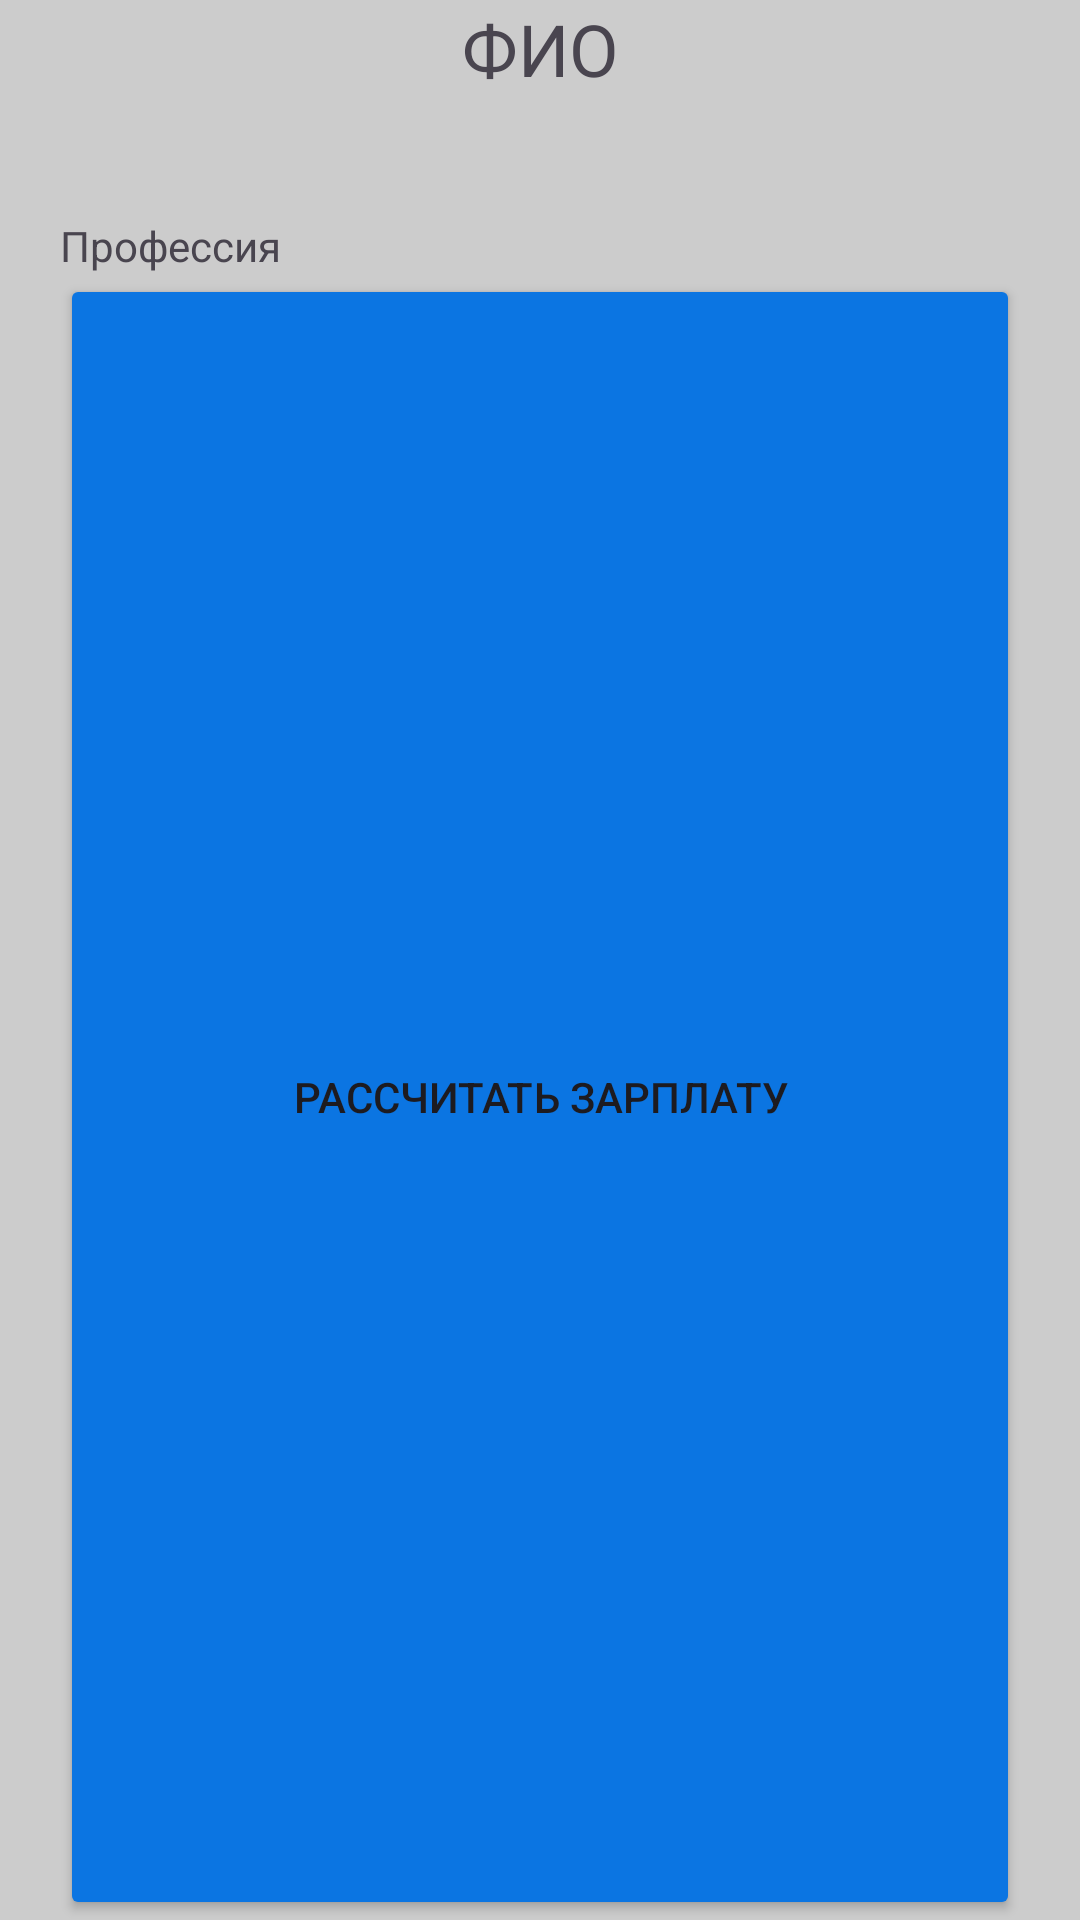

The Android layout XML behind this screen, and the referenced resources:
<!-- AndroidManifest.xml: application theme Theme.FarmHelper -->
<!-- res/layout/personal_info.xml -->
<?xml version="1.0" encoding="utf-8"?>
<LinearLayout xmlns:android="http://schemas.android.com/apk/res/android"
    xmlns:app="http://schemas.android.com/apk/res-auto"
    xmlns:tools="http://schemas.android.com/tools"
    android:layout_width="match_parent"
    android:layout_height="wrap_content"
    android:layout_marginBottom="30dp"
    android:background="#CCCCCC"
    android:orientation="vertical">

    <TextView
        android:id="@+id/FIO"
        android:layout_width="match_parent"
        android:layout_height="wrap_content"
        android:gravity="center"
        android:text="ФИО"
        android:textSize="24sp" />

    <ImageView
        android:id="@+id/photoPersona"
        android:layout_width="match_parent"
        android:layout_height="wrap_content"
        tools:srcCompat="@tools:sample/avatars" />

    <TextView
        android:id="@+id/Proff"
        android:layout_width="113dp"
        android:layout_height="wrap_content"
        android:paddingLeft="20dp"
        android:paddingTop="40dp"
        android:text="Профессия" />

    <Button
        android:id="@+id/btnStuffCash"
        android:layout_width="match_parent"
        android:layout_height="match_parent"
        android:layout_marginStart="20dp"
        android:layout_marginEnd="20dp"
        android:backgroundTint="#0B75E2"
        android:paddingLeft="20dp"
        android:paddingRight="20dp"
        android:text="Рассчитать зарплату"
        app:layout_constraintBottom_toBottomOf="parent"
        app:layout_constraintEnd_toEndOf="parent"
        app:layout_constraintStart_toStartOf="parent"
        app:layout_constraintTop_toBottomOf="@+id/staffList"
        app:layout_constraintVertical_bias="0.0" />

    <Button
        android:id="@+id/btnEditPerson"
        android:layout_width="match_parent"
        android:layout_height="wrap_content"
        android:layout_marginStart="20dp"
        android:layout_marginLeft="20dp"
        android:layout_marginTop="20dp"
        android:layout_marginEnd="20dp"
        android:backgroundTint="#0B75E2"
        android:paddingLeft="20dp"
        android:text="Редактировать" />

    <Button
        android:id="@+id/btnListOfWork"
        android:layout_width="match_parent"
        android:layout_height="wrap_content"
        android:layout_marginStart="20dp"
        android:layout_marginTop="20dp"
        android:layout_marginEnd="20dp"
        android:layout_marginBottom="10dp"
        android:backgroundTint="#0B75E2"
        android:text="Просмотр всех работ" />

</LinearLayout>
<!-- resources referenced by this layout -->
<resources>
  <style name="Theme.FarmHelper" parent="Base.Theme.FarmHelper" />
  <style name="Base.Theme.FarmHelper" parent="Theme.Material3.DayNight.NoActionBar">
          
          
      </style>
</resources>
